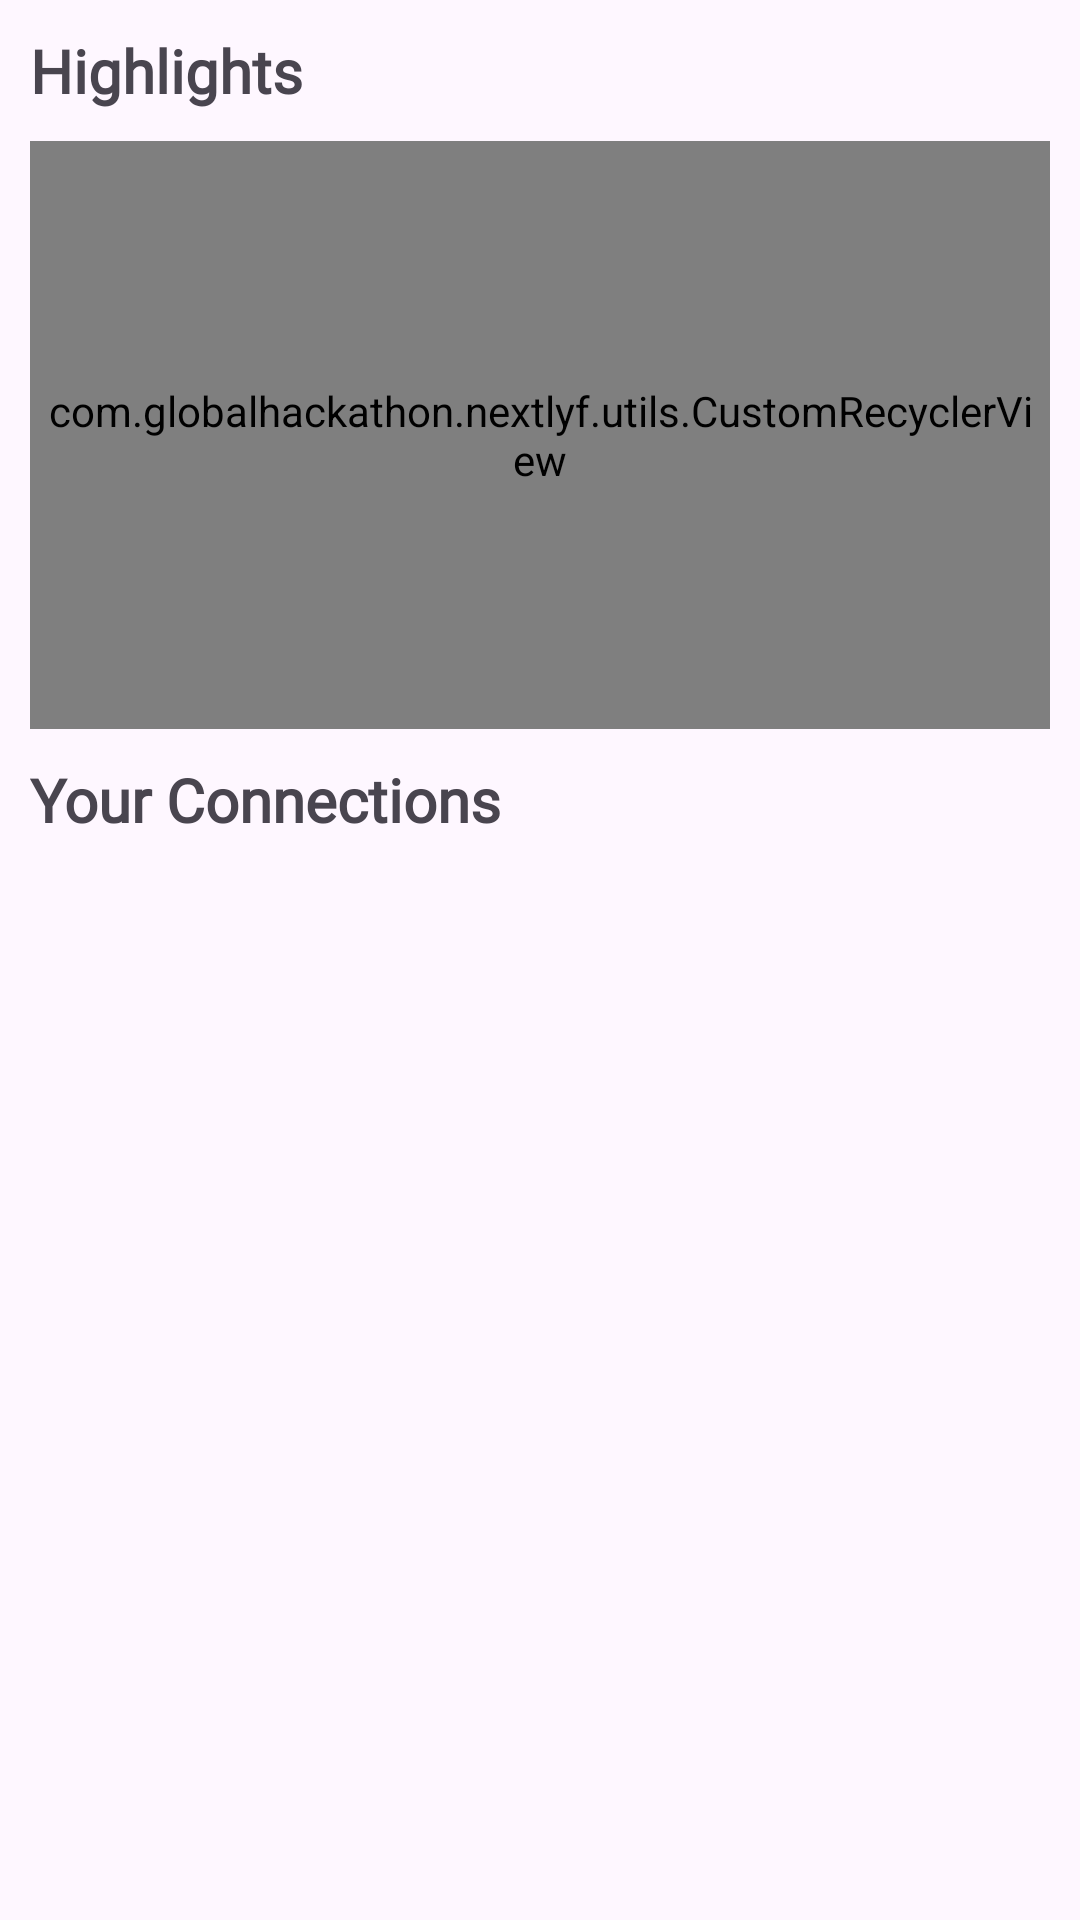

Here is an Android app screen rendered from its layout file. Give the layout XML and the strings, colors and styles it references.
<!-- AndroidManifest.xml: application theme Theme.Nextlyf -->
<!-- res/layout/community_private_fragment.xml -->
<?xml version="1.0" encoding="utf-8"?>
<LinearLayout xmlns:android="http://schemas.android.com/apk/res/android"
    android:layout_width="match_parent"
    android:layout_height="match_parent"
    xmlns:app="http://schemas.android.com/apk/res-auto"
    android:orientation="vertical">

    

    <com.google.android.material.textview.MaterialTextView
        android:layout_width="wrap_content"
        android:layout_height="wrap_content"
        android:text="Highlights"
        android:textSize="20sp"
        android:textStyle="bold"
        android:layout_marginTop="10dp"
        android:layout_marginStart="10dp"
        android:fontFamily="@font/quicksand_medium"
        />

    <com.globalhackathon.nextlyf.utils.CustomRecyclerView
        android:id="@+id/userHighlightRecyclerView"
        android:layout_width="match_parent"
        android:layout_height="196dp"
        android:padding="5dp"
        android:layout_margin="10dp"
        android:clipChildren="false"
        android:clipToPadding="false"
        app:layoutManager="com.google.android.material.carousel.CarouselLayoutManager"
        android:orientation="horizontal"/>


    <com.google.android.material.textview.MaterialTextView
        android:layout_width="wrap_content"
        android:layout_height="wrap_content"
        android:text="Your Connections"
        android:textSize="20sp"
        android:textStyle="bold"
        android:layout_marginStart="10dp"
        android:fontFamily="@font/quicksand_medium"
        />


    <androidx.recyclerview.widget.RecyclerView
        android:id="@+id/userChatRecyclerView"
        android:layout_width="match_parent"
        android:layout_height="0dp"
        android:padding="5dp"
        android:layout_margin="10dp"
        android:layout_weight="1"
        />




</LinearLayout>
<!-- resources referenced by this layout -->
<resources>
  <style name="Theme.Nextlyf" parent="AppTheme" />
  <style name="AppTheme" parent="Theme.Material3.Light.NoActionBar">
          
          <item name="colorPrimary">@color/colorPrimary</item>
          <item name="colorPrimaryDark">@color/colorPrimaryDark</item>
          <item name="colorAccent">@color/colorAccent</item>
          <item name="colorTertiary">@android:color/transparent</item>
      </style>
  <color name="colorPrimary">#3377de</color>
  <color name="colorPrimaryDark">#1b52a6</color>
  <color name="colorAccent">#3377de</color>
</resources>
